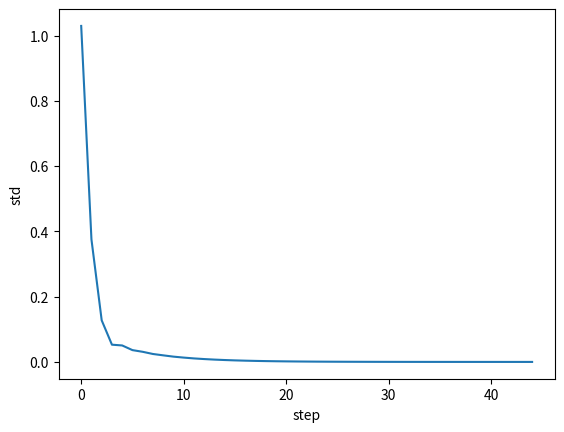

Source code (Python):
import numpy as np


def analytically_compute_probability_vec(transition_matrix):
    equations = transition_matrix.transpose()
    equations -= np.identity(equations.shape[0])

    last_equation = np.ones((1, equations.shape[1]))
    equations = np.append(equations, last_equation, axis=0)

    ordinate = np.zeros(equations.shape[0])
    ordinate[-1] = 1

    probability_vec = np.linalg.lstsq(equations, ordinate, rcond=None)[0]

    return probability_vec


def numerically_compute_probability_vec(
    p, P, eps=0.0001, steps=10 ** 3, calculate_std=False
):
    step = 0
    stds = []

    while not np.linalg.norm(p @ P - p) < eps and step <= steps:
        step += 1
        if calculate_std:
            stds.append(np.linalg.norm(p @ P - p))

        p = p @ P

    if calculate_std:
        return p / p.sum(), stds

    return p / p.sum()


if __name__ == "__main__":
    import matplotlib.pyplot as plt

    P = np.array([
        [0.1, 0.3, 0, 0, 0.6, 0, 0, 0],
        [0.4, 0.1, 0, 0, 0.2, 0.1, 0.2, 0],
        [0, 0.1, 0.2, 0, 0, 0, 0.7, 0],
        [0, 0, 0, 0.1, 0, 0, 0.4, 0.5],
        [0.1, 0.2, 0, 0, 0.5, 0.2, 0, 0],
        [0, 0.1, 0, 0, 0.1, 0.2, 0.6, 0],
        [0, 0, 0.2, 0.2, 0, 0.3, 0.1, 0.2],
        [0, 0, 0, 0.2, 0, 0, 0.5, 0.3],
    ])
    p1 = np.array([1., 0, 0, 0, 0, 0, 0, 0])
    p2 = np.array([0, 1., 0, 0, 0, 0, 0, 0])

    # === Test ===
    num_prob1, stds1 = numerically_compute_probability_vec(
        p1, P, eps=0.00001, steps=10 ** 3, calculate_std=True
    )
    num_prob2, stds2 = numerically_compute_probability_vec(
        p2, P, eps=0.00001, steps=10 ** 3, calculate_std=True
    )
    an_prob = analytically_compute_probability_vec(P)

    with np.printoptions(precision=3):
        print("Numerical solution 1:", num_prob1)
        print("Numerical solution 1:", num_prob2)
        print("Analytical solution:", an_prob)
    
    plt.xlabel('step')
    plt.ylabel('std')
    # plt.plot(range(0, len(stds1)), stds1)
    plt.plot(range(0, len(stds2)), stds2)
    plt.show()
